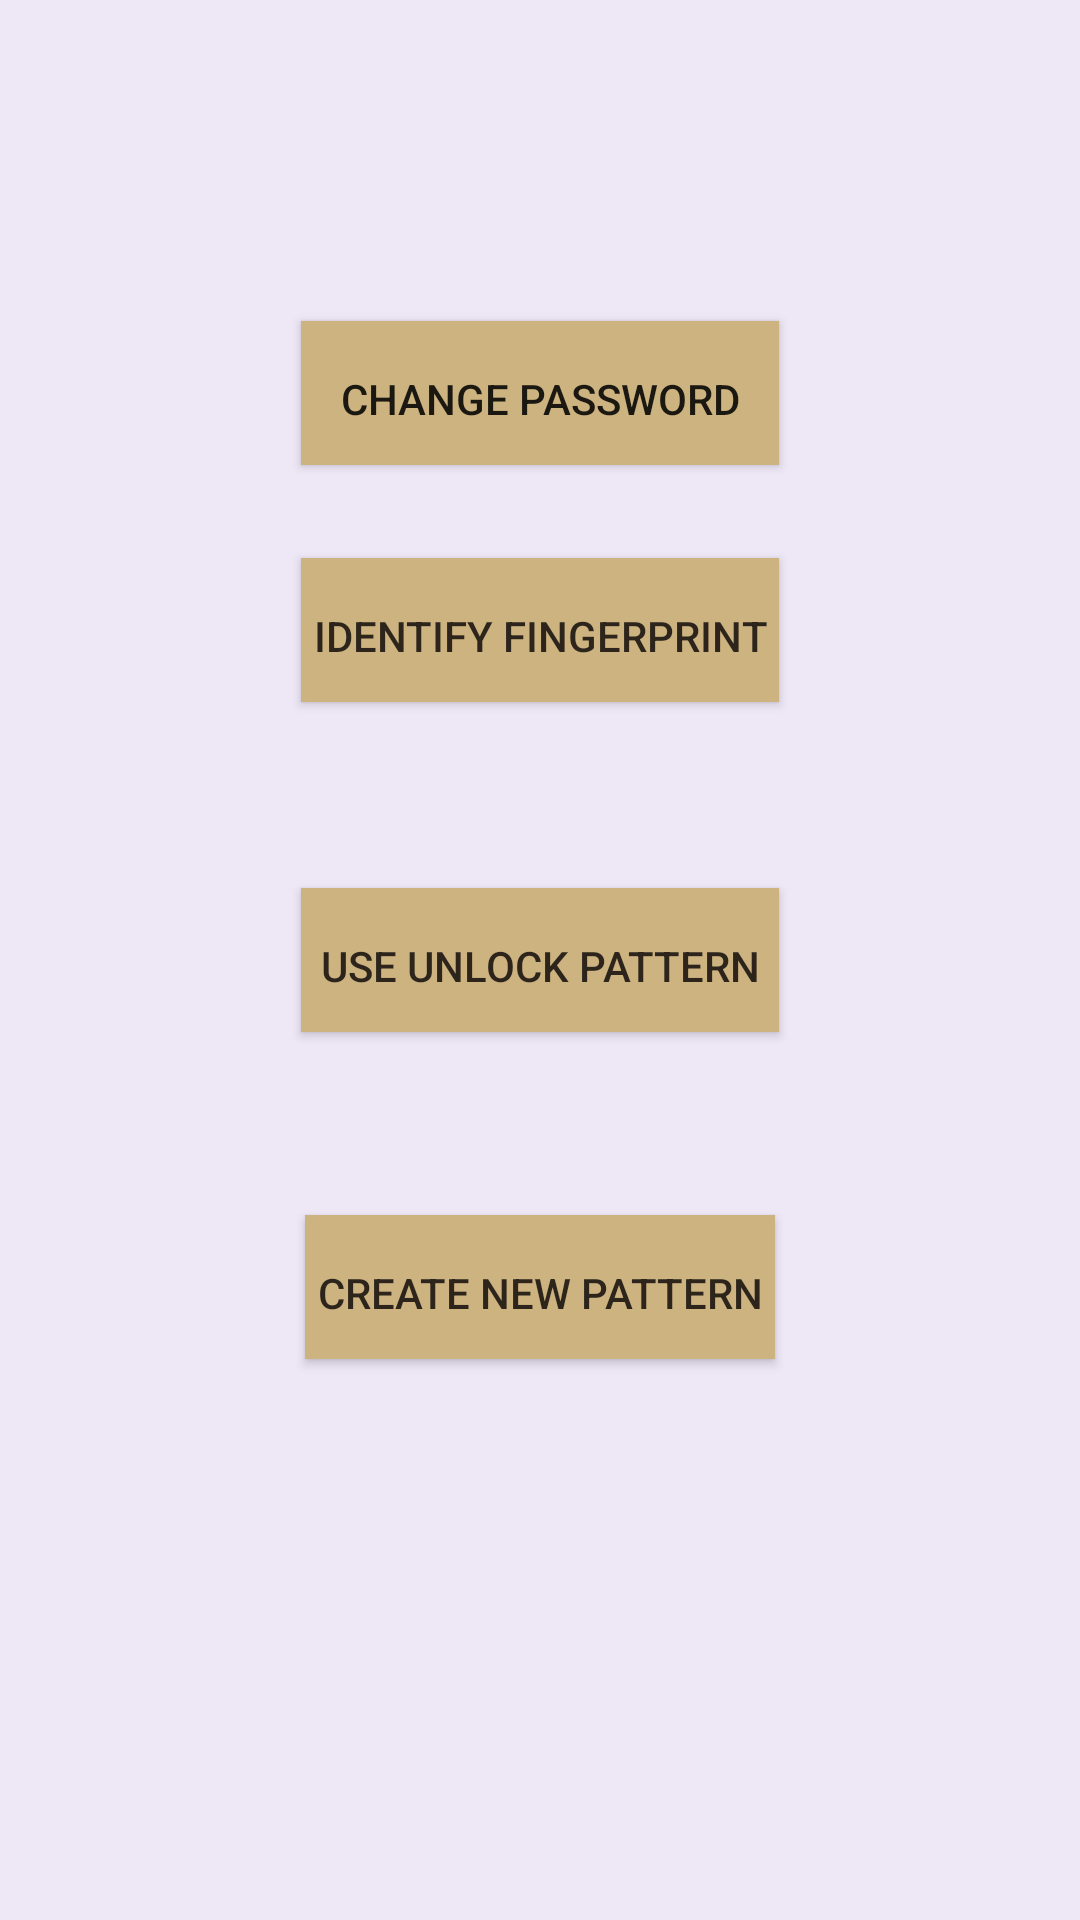

Android layout source for this screen:
<!-- AndroidManifest.xml: application theme AppTheme -->
<!-- res/layout/activity_main.xml -->
<?xml version="1.0" encoding="utf-8"?>
<RelativeLayout xmlns:android="http://schemas.android.com/apk/res/android"
    xmlns:tools="http://schemas.android.com/tools" android:layout_width="fill_parent"
    android:layout_height="fill_parent" android:paddingLeft="@dimen/activity_horizontal_margin"
    android:paddingRight="@dimen/activity_horizontal_margin"
    android:paddingTop="@dimen/activity_vertical_margin"
    android:paddingBottom="@dimen/activity_vertical_margin" tools:context=".MainActivity"
    android:background="@color/background">

    <Button
        android:layout_width="wrap_content"
        android:layout_height="wrap_content"
        android:text="Identify Fingerprint"
        android:id="@+id/fingerprintButton"
        style="@android:style/ButtonBar"
        android:layout_gravity="center"
        android:layout_above="@+id/patternButton"
        android:layout_centerHorizontal="true"
        android:layout_marginBottom="62dp"
        android:background="@color/buttons"
        android:textColor="#ca030000" />

    <Button
        android:layout_width="wrap_content"
        android:layout_height="wrap_content"
        android:text="Use unlock pattern"
        android:id="@+id/patternButton"
        style="@android:style/ButtonBar"
        android:background="@color/buttons"
        android:layout_gravity="center"
        android:layout_centerVertical="true"
        android:layout_alignStart="@+id/fingerprintButton"
        android:layout_alignEnd="@+id/fingerprintButton"
        android:layout_alignParentStart="false"
        android:layout_alignParentEnd="false"
        android:layout_alignRight="@id/fingerprintButton"
        android:textColor="#ca030000" />

    <Button
        android:layout_width="wrap_content"
        android:layout_height="wrap_content"
        android:text="Create new Pattern"
        android:id="@+id/createPatternButton"
        android:layout_below="@+id/patternButton"
        android:layout_centerHorizontal="true"
        android:layout_marginTop="61dp"
        style="@android:style/ButtonBar"
        android:background="@color/buttons"
        android:textColor="#ca030000" />

    <Button
        android:layout_width="wrap_content"
        android:layout_height="wrap_content"
        android:text="Change password"
        android:id="@+id/changePasswordButton"
        android:layout_above="@+id/fingerprintButton"
        android:layout_marginBottom="31dp"
        style="@android:style/ButtonBar"
        android:background="@color/buttons"
        android:elegantTextHeight="false"
        android:layout_alignEnd="@+id/fingerprintButton"
        android:layout_alignStart="@+id/fingerprintButton" />

</RelativeLayout>
<!-- resources referenced by this layout -->
<resources>
  <color name="background">#EDE7F6</color>
  <color name="buttons">#CDB380</color>
  <style name="AppTheme" parent="android:Theme.Material.Light">
          
          
          <item name="android:colorPrimary">@color/themePrimary</item>
          
          <item name="android:colorPrimaryDark">@color/themePrimary_Dark</item>
          
          <item name="android:colorAccent">@color/themeAccent</item>
      </style>
  <color name="themePrimary">#F44336</color>
  <color name="themePrimary_Dark">#D32F2F</color>
  <color name="themeAccent">#009688</color>
</resources>
